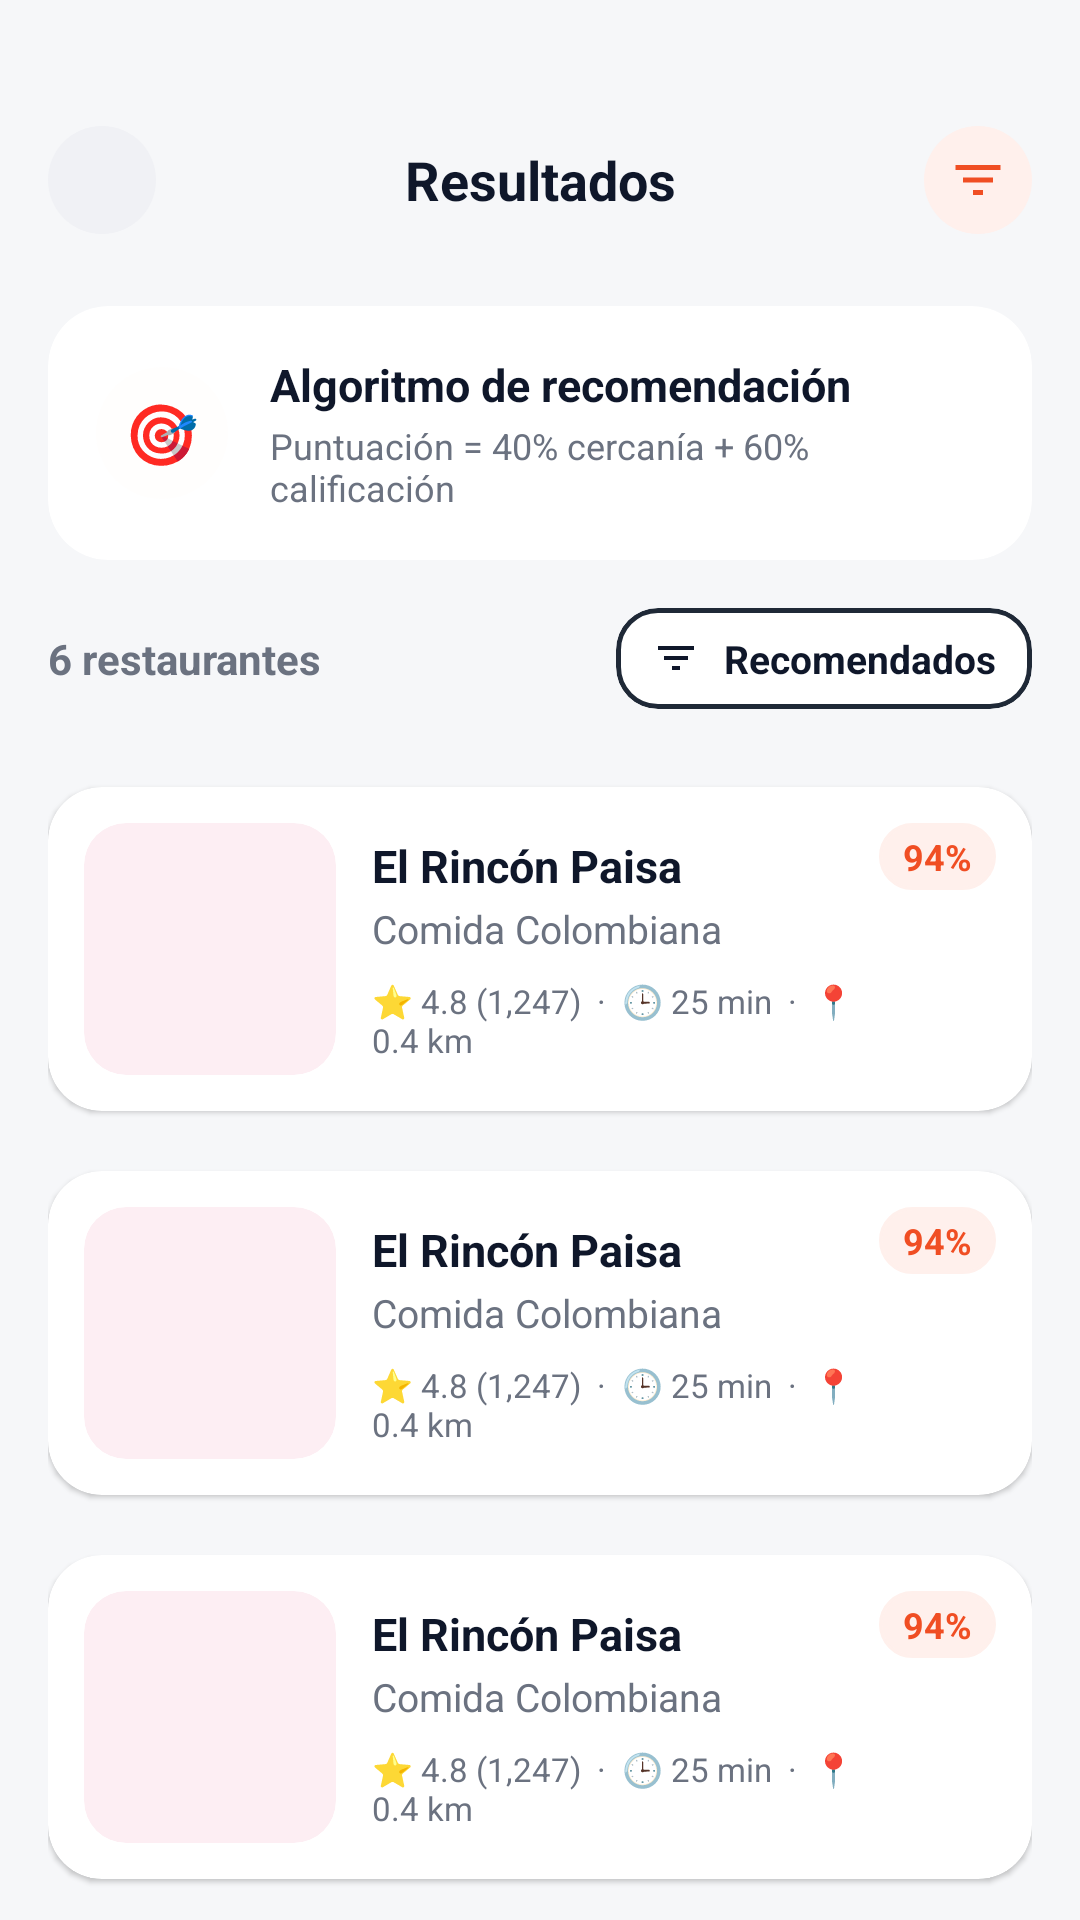

Android layout source for this screen:
<!-- AndroidManifest.xml: application theme Theme.PidePues -->
<!-- res/layout/activity_results.xml -->
<?xml version="1.0" encoding="utf-8"?>
<RelativeLayout xmlns:android="http://schemas.android.com/apk/res/android"
    xmlns:app="http://schemas.android.com/apk/res-auto"
    android:layout_width="match_parent"
    android:layout_height="match_parent"
    android:background="#F6F7F9">

    
    <LinearLayout
        android:id="@+id/headerResults"
        android:layout_width="match_parent"
        android:layout_height="wrap_content"
        android:gravity="center_vertical"
        android:orientation="horizontal"
        android:paddingStart="16dp"
        android:paddingTop="42dp"
        android:paddingEnd="16dp"
        android:paddingBottom="16dp">

        <ImageView
            android:id="@+id/btnBack"
            android:layout_width="36dp"
            android:layout_height="36dp"
            android:background="@drawable/bg_circle_gray"
            android:backgroundTint="#F0F1F5"
            android:contentDescription="Atrás"
            android:padding="8dp"
            android:src="@drawable/ic_arrow_back"
            app:tint="@color/ink" />

        <TextView
            android:layout_width="0dp"
            android:layout_height="wrap_content"
            android:layout_weight="1"
            android:gravity="center"
            android:text="Resultados"
            android:textColor="@color/ink"
            android:textSize="18sp"
            android:textStyle="bold" />

        <ImageView
            android:id="@+id/btnFilter"
            android:layout_width="36dp"
            android:layout_height="36dp"
            android:background="@drawable/bg_circle_gray"
            android:backgroundTint="#FFF0EC"
            android:contentDescription="Filtros"
            android:padding="8dp"
            android:src="@drawable/ic_filter"
            app:tint="@color/primary" />
    </LinearLayout>

    
    <ScrollView
        android:layout_width="match_parent"
        android:layout_height="match_parent"
        android:layout_below="@id/headerResults"
        android:clipToPadding="false"
        android:paddingStart="16dp"
        android:paddingTop="8dp"
        android:paddingEnd="16dp"
        android:paddingBottom="24dp"
        android:scrollbars="none">

        <LinearLayout
            android:layout_width="match_parent"
            android:layout_height="wrap_content"
            android:orientation="vertical">

            
            <com.google.android.material.card.MaterialCardView
                android:layout_width="match_parent"
                android:layout_height="wrap_content"
                android:layout_marginBottom="16dp"
                app:cardBackgroundColor="@color/surface"
                app:cardCornerRadius="20dp"
                app:cardElevation="0dp"
                app:strokeWidth="0dp">

                <LinearLayout
                    android:layout_width="match_parent"
                    android:layout_height="wrap_content"
                    android:gravity="center_vertical"
                    android:orientation="horizontal"
                    android:padding="16dp">

                    <FrameLayout
                        android:layout_width="44dp"
                        android:layout_height="44dp"
                        android:background="@drawable/bg_circle_translucent"
                        android:backgroundTint="#FFF0EC">

                        <TextView
                            android:layout_width="wrap_content"
                            android:layout_height="wrap_content"
                            android:layout_gravity="center"
                            android:text="🎯"
                            android:textSize="20sp" />
                    </FrameLayout>

                    <LinearLayout
                        android:layout_width="match_parent"
                        android:layout_height="wrap_content"
                        android:layout_marginStart="14dp"
                        android:orientation="vertical">

                        <TextView
                            android:layout_width="wrap_content"
                            android:layout_height="wrap_content"
                            android:text="Algoritmo de recomendación"
                            android:textColor="@color/ink"
                            android:textSize="15sp"
                            android:textStyle="bold" />

                        <TextView
                            android:id="@+id/tvAlgorithmFormula"
                            android:layout_width="wrap_content"
                            android:layout_height="wrap_content"
                            android:layout_marginTop="2dp"
                            android:text="Puntuación = 40% cercanía + 60% calificación"
                            android:textColor="@color/muted"
                            android:textSize="12sp" />
                    </LinearLayout>
                </LinearLayout>
            </com.google.android.material.card.MaterialCardView>

            
            <LinearLayout
                android:layout_width="match_parent"
                android:layout_height="wrap_content"
                android:layout_marginBottom="12dp"
                android:gravity="center_vertical"
                android:orientation="horizontal">

                <TextView
                    android:id="@+id/tvResultsCount"
                    android:layout_width="0dp"
                    android:layout_height="wrap_content"
                    android:layout_weight="1"
                    android:text="6 restaurantes"
                    android:textColor="@color/muted"
                    android:textSize="14sp"
                    android:textStyle="bold" />

                
                <com.google.android.material.card.MaterialCardView
                    android:id="@+id/btnSortSelector"
                    android:layout_width="wrap_content"
                    android:layout_height="wrap_content"
                    app:cardBackgroundColor="@color/surface"
                    app:cardCornerRadius="14dp"
                    app:cardElevation="0dp"
                    app:strokeColor="#1F2937"
                    app:strokeWidth="1.5dp">

                    <LinearLayout
                        android:layout_width="wrap_content"
                        android:layout_height="wrap_content"
                        android:gravity="center_vertical"
                        android:orientation="horizontal"
                        android:paddingStart="12dp"
                        android:paddingTop="8dp"
                        android:paddingEnd="12dp"
                        android:paddingBottom="8dp">

                        <ImageView
                            android:layout_width="16dp"
                            android:layout_height="16dp"
                            android:contentDescription="Lista"
                            android:src="@drawable/ic_filter"
                            app:tint="@color/ink" />

                        <TextView
                            android:id="@+id/tvSelectedSortText"
                            android:layout_width="wrap_content"
                            android:layout_height="wrap_content"
                            android:layout_marginStart="8dp"
                            android:text="Recomendados"
                            android:textColor="@color/ink"
                            android:textSize="13sp"
                            android:textStyle="bold" />
                    </LinearLayout>
                </com.google.android.material.card.MaterialCardView>
            </LinearLayout>

            
            <include
                android:id="@+id/cardResult1"
                layout="@layout/item_result_restaurant_card" />

            
            <include
                android:id="@+id/cardResult2"
                layout="@layout/item_result_restaurant_card" />

            
            <include
                android:id="@+id/cardResult3"
                layout="@layout/item_result_restaurant_card" />

            
            <include
                android:id="@+id/cardResult4"
                layout="@layout/item_result_restaurant_card" />

            
            <include
                android:id="@+id/cardResult5"
                layout="@layout/item_result_restaurant_card" />

        </LinearLayout>
    </ScrollView>

</RelativeLayout>
<!-- res/layout/item_result_restaurant_card.xml (included above) -->
<?xml version="1.0" encoding="utf-8"?>
<RelativeLayout xmlns:android="http://schemas.android.com/apk/res/android"
    xmlns:app="http://schemas.android.com/apk/res-auto"
    android:layout_width="match_parent"
    android:layout_height="wrap_content"
    android:clipChildren="false"
    android:clipToPadding="false"
    android:paddingTop="6dp"
    android:paddingBottom="6dp">

    
    <com.google.android.material.card.MaterialCardView
        android:id="@+id/cardRestaurant"
        android:layout_width="match_parent"
        android:layout_height="wrap_content"
        android:layout_marginTop="8dp"
        app:cardBackgroundColor="@color/surface"
        app:cardCornerRadius="18dp"
        app:cardElevation="1dp"
        app:strokeWidth="0dp">

        <RelativeLayout
            android:layout_width="match_parent"
            android:layout_height="wrap_content"
            android:padding="12dp">

            
            <com.google.android.material.card.MaterialCardView
                android:id="@+id/cardImageContainer"
                android:layout_width="84dp"
                android:layout_height="84dp"
                android:layout_centerVertical="true"
                app:cardCornerRadius="14dp"
                app:cardElevation="0dp"
                app:strokeWidth="0dp">

                <ImageView
                    android:id="@+id/ivRestaurantImage"
                    android:layout_width="match_parent"
                    android:layout_height="match_parent"
                    android:contentDescription="Restaurante"
                    android:scaleType="centerCrop"
                    android:src="@drawable/ic_restaurant" />
            </com.google.android.material.card.MaterialCardView>

            
            <TextView
                android:id="@+id/tvMatchPercentage"
                android:layout_width="wrap_content"
                android:layout_height="wrap_content"
                android:layout_alignParentTop="true"
                android:layout_alignParentEnd="true"
                android:background="@drawable/bg_input_field"
                android:backgroundTint="#FFF0EC"
                android:paddingStart="8dp"
                android:paddingTop="3dp"
                android:paddingEnd="8dp"
                android:paddingBottom="3dp"
                android:text="94%"
                android:textColor="@color/primary"
                android:textSize="12sp"
                android:textStyle="bold" />

            
            <LinearLayout
                android:layout_width="match_parent"
                android:layout_height="wrap_content"
                android:layout_centerVertical="true"
                android:layout_marginStart="12dp"
                android:layout_marginEnd="8dp"
                android:layout_toEndOf="@id/cardImageContainer"
                android:layout_toStartOf="@id/tvMatchPercentage"
                android:orientation="vertical">

                <TextView
                    android:id="@+id/tvRestaurantName"
                    android:layout_width="wrap_content"
                    android:layout_height="wrap_content"
                    android:ellipsize="end"
                    android:maxLines="1"
                    android:text="El Rincón Paisa"
                    android:textColor="@color/ink"
                    android:textSize="15sp"
                    android:textStyle="bold" />

                <TextView
                    android:id="@+id/tvCuisineType"
                    android:layout_width="wrap_content"
                    android:layout_height="wrap_content"
                    android:layout_marginTop="2dp"
                    android:ellipsize="end"
                    android:maxLines="1"
                    android:text="Comida Colombiana"
                    android:textColor="@color/muted"
                    android:textSize="13sp" />

                <TextView
                    android:id="@+id/tvRatingAndDetails"
                    android:layout_width="wrap_content"
                    android:layout_height="wrap_content"
                    android:layout_marginTop="8dp"
                    android:text="⭐ 4.8 (1,247)  ·  🕒 25 min  ·  📍 0.4 km"
                    android:textColor="@color/muted"
                    android:textSize="11sp" />
            </LinearLayout>
        </RelativeLayout>
    </com.google.android.material.card.MaterialCardView>

    
    <TextView
        android:id="@+id/tvBadgeTopRecommended"
        android:layout_width="wrap_content"
        android:layout_height="wrap_content"
        android:layout_alignParentStart="true"
        android:layout_alignParentTop="true"
        android:layout_marginStart="14dp"
        android:background="@drawable/bg_input_field"
        android:backgroundTint="@color/primary"
        android:elevation="4dp"
        android:paddingStart="10dp"
        android:paddingTop="3dp"
        android:paddingEnd="10dp"
        android:paddingBottom="3dp"
        android:text="#1 Recomendado"
        android:textColor="@color/surface"
        android:textSize="11sp"
        android:textStyle="bold"
        android:visibility="gone" />

</RelativeLayout>
<!-- resources referenced by this layout -->
<resources>
  <color name="ink">#0F172A</color>
  <color name="muted">#6B7280</color>
  <color name="primary">#F04E23</color>
  <color name="surface">#FFFFFF</color>
  <!-- drawable bg_circle_gray (drawable) -->
  <?xml version="1.0" encoding="utf-8"?>
  <shape xmlns:android="http://schemas.android.com/apk/res/android" android:shape="oval">
      <solid android:color="@color/circle_gray" />
  </shape>
  <!-- drawable bg_circle_translucent (drawable) -->
  <?xml version="1.0" encoding="utf-8"?>
  <shape xmlns:android="http://schemas.android.com/apk/res/android" android:shape="oval">
      <solid android:color="@color/white_12" />
  </shape>
  <!-- drawable bg_input_field (drawable) -->
  <?xml version="1.0" encoding="utf-8"?>
  <selector xmlns:android="http://schemas.android.com/apk/res/android">
      
      <item android:state_focused="true">
          <shape android:shape="rectangle">
              <solid android:color="@color/surface" />
              <stroke android:width="1.5dp" android:color="@color/primary" />
              <corners android:radius="14dp" />
          </shape>
      </item>
      
      <item>
          <shape android:shape="rectangle">
              <solid android:color="@color/field_bg" />
              <stroke android:width="1dp" android:color="@color/field_stroke" />
              <corners android:radius="14dp" />
          </shape>
      </item>
  </selector>
  <!-- drawable ic_filter (drawable) -->
  <?xml version="1.0" encoding="utf-8"?>
  <vector xmlns:android="http://schemas.android.com/apk/res/android"
      android:width="24dp"
      android:height="24dp"
      android:viewportWidth="24"
      android:viewportHeight="24">
      <path
          android:fillColor="#F04E23"
          android:pathData="M10,18h4v-2h-4v2zM3,6v2h18V6H3zM6,13h12v-2H6v2z"/>
  </vector>
  <style name="Theme.PidePues" parent="Theme.Material3.Light.NoActionBar">
          <item name="colorPrimary">@color/primary</item>
          <item name="colorOnPrimary">@color/surface</item>
          <item name="android:windowBackground">@color/surface</item>
      </style>
  <color name="circle_gray">#F3F4F6</color>
  <color name="white_12">#1FFFFFFF</color>
  <color name="field_bg">#F8F9FB</color>
  <color name="field_stroke">#EEF0F4</color>
</resources>
